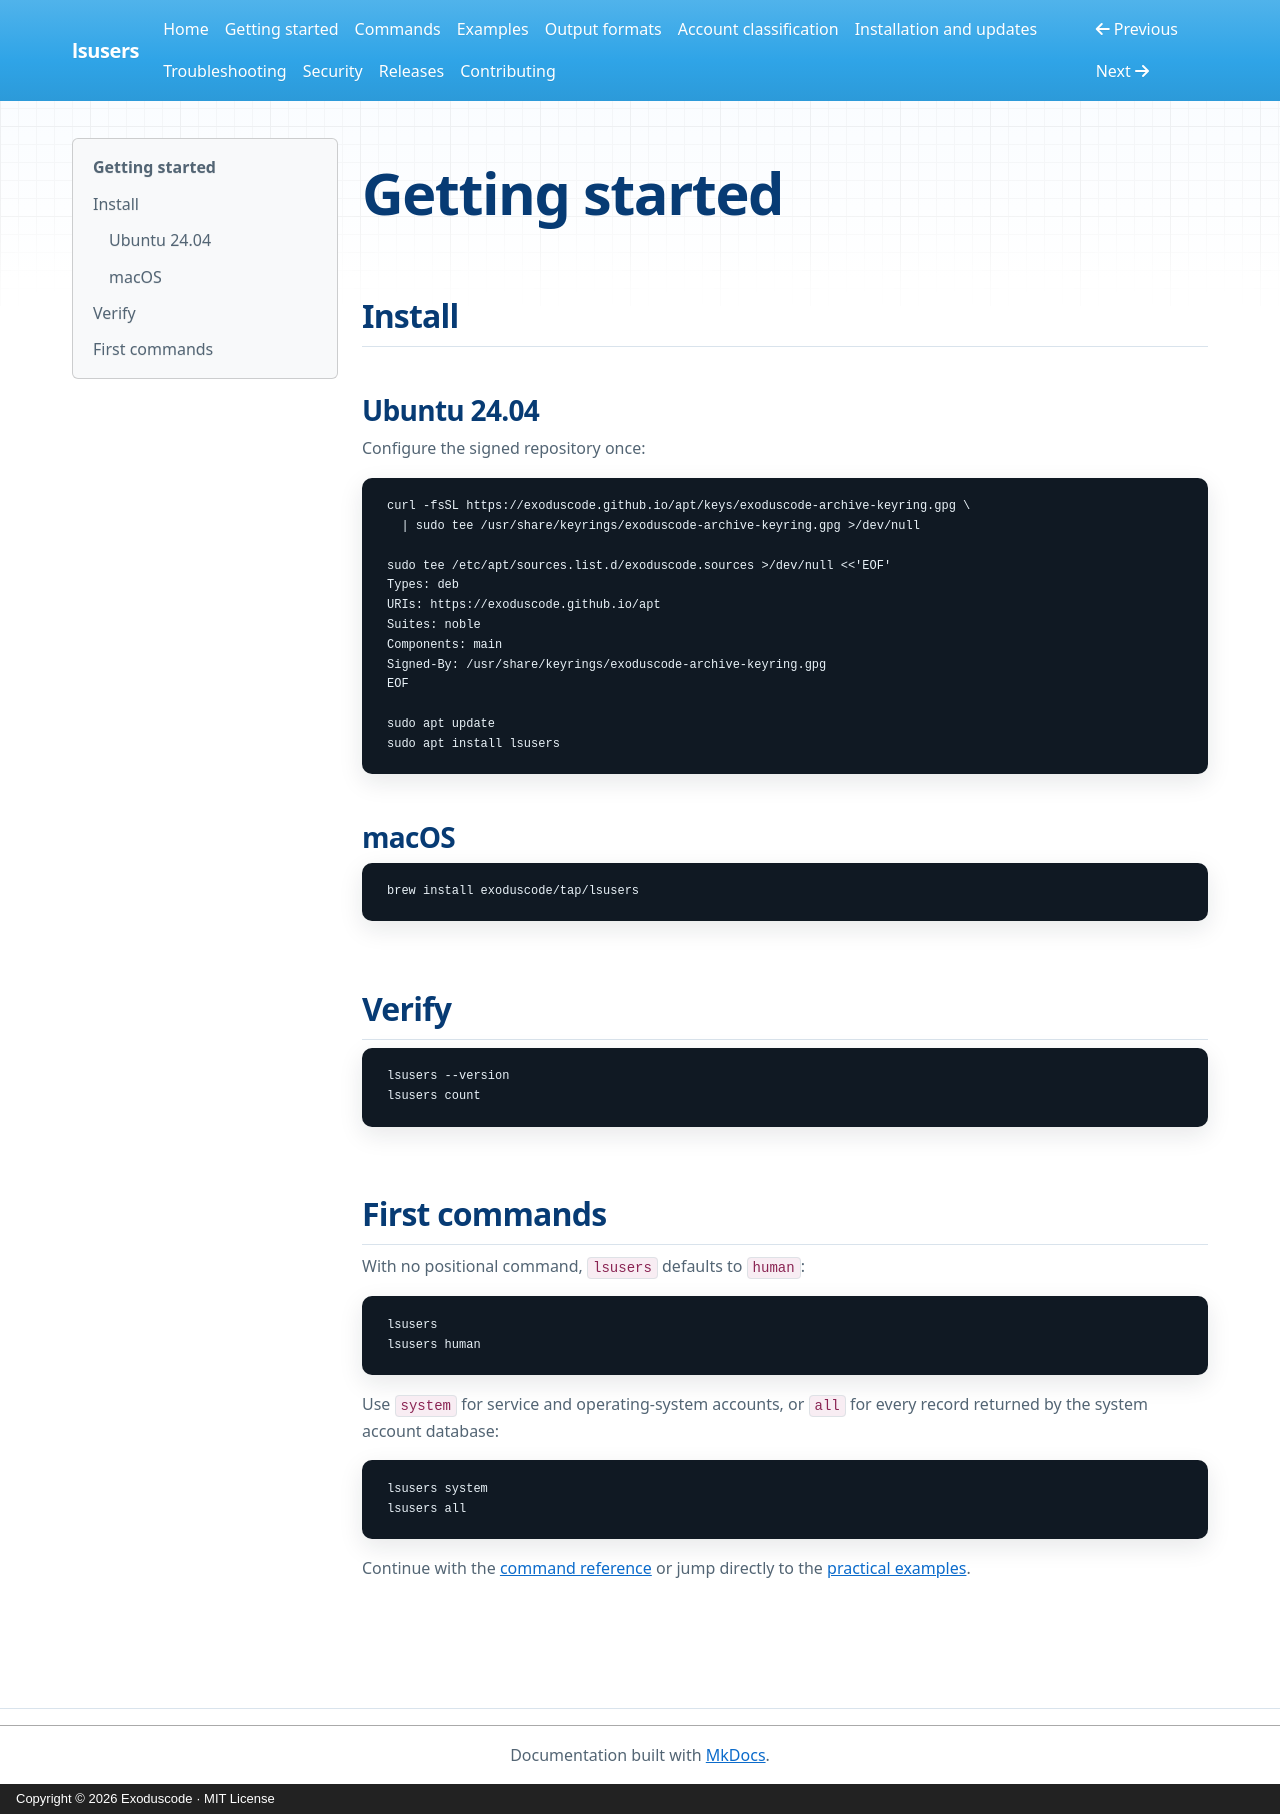

repository: exoduscode/lsusers-docs · page: getting-started/index.html · generator: mkdocs · copyright: Copyright © 2026 Exoduscode · MIT License

# Getting started

## Install

### Ubuntu 24.04

Configure the signed repository once:

```bash
curl -fsSL https://exoduscode.github.io/apt/keys/exoduscode-archive-keyring.gpg \
  | sudo tee /usr/share/keyrings/exoduscode-archive-keyring.gpg >/dev/null

sudo tee /etc/apt/sources.list.d/exoduscode.sources >/dev/null <<'EOF'
Types: deb
URIs: https://exoduscode.github.io/apt
Suites: noble
Components: main
Signed-By: /usr/share/keyrings/exoduscode-archive-keyring.gpg
EOF

sudo apt update
sudo apt install lsusers
```

### macOS

```bash
brew install exoduscode/tap/lsusers
```

## Verify

```bash
lsusers --version
lsusers count
```

## First commands

With no positional command, `lsusers` defaults to `human`:

```bash
lsusers
lsusers human
```

Use `system` for service and operating-system accounts, or `all` for every
record returned by the system account database:

```bash
lsusers system
lsusers all
```

Continue with the [command reference](commands.md) or jump directly to the
[practical examples](examples.md).
